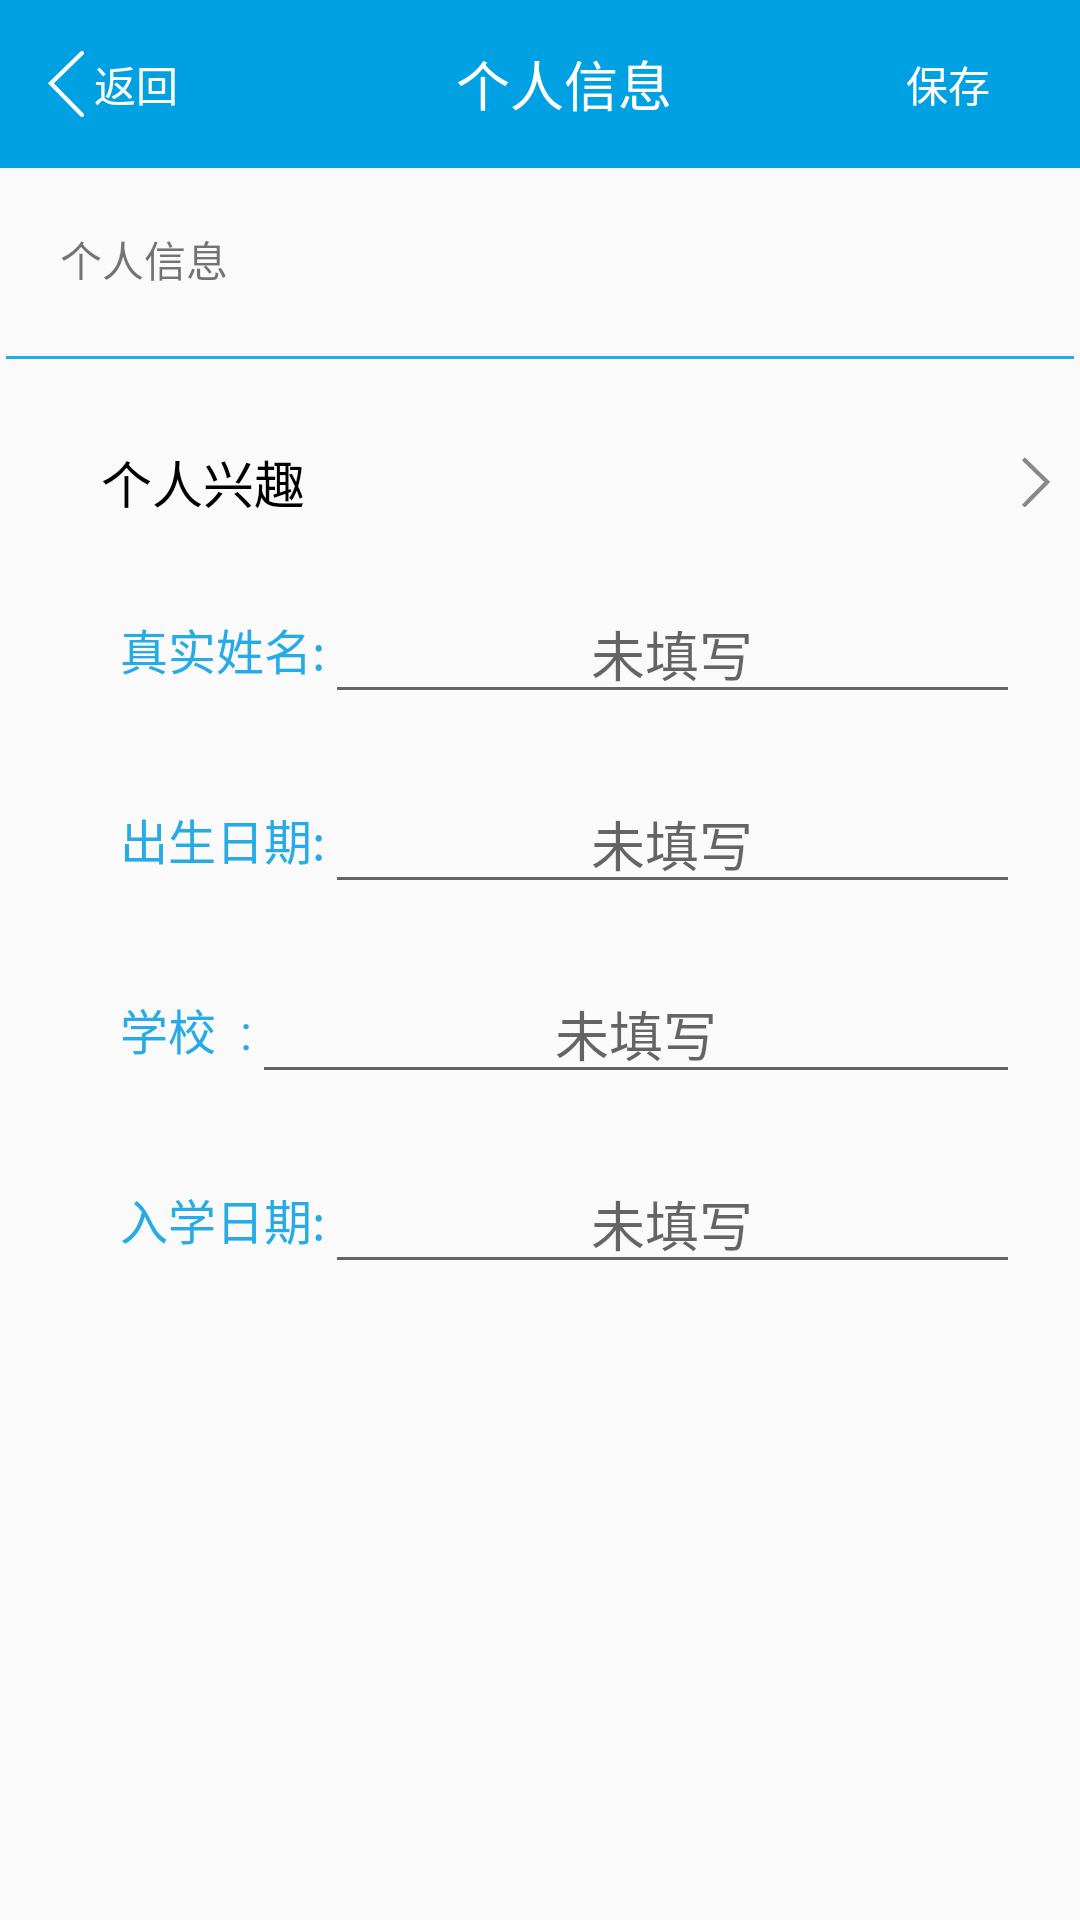

Produce the Android XML layout that renders to this screen, including the resource entries it uses.
<!-- AndroidManifest.xml: application theme AppTheme -->
<!-- res/layout/my.xml -->
<?xml version="1.0" encoding="utf-8"?>
<ScrollView xmlns:android="http://schemas.android.com/apk/res/android"
              android:layout_width="match_parent"
              android:layout_height="match_parent"
              android:scrollbars="vertical"
              >
    <LinearLayout
        android:layout_width="match_parent"
        android:layout_height="match_parent"
        android:orientation="vertical">
        <android.support.v7.widget.Toolbar xmlns:android="http://schemas.android.com/apk/res/android"
            android:layout_width="match_parent"
            android:layout_height="wrap_content"
            android:background="@color/blue">
            <RelativeLayout
                android:layout_width="match_parent"
                android:layout_height="wrap_content"

                >
                <Button
                    android:id="@+id/btn_myinfo_back"
                    android:layout_width="wrap_content"
                    android:layout_height="wrap_content"
                    android:drawableLeft="@mipmap/backbutton"
                    android:background="@android:color/transparent"
                    android:layout_alignParentLeft="true"
                    android:layout_centerVertical="true"
                    android:gravity="left|center"
                    android:text=" 返回"
                    android:textColor="@android:color/white"

                    />
                <TextView android:id="@+id/tv_interest_textTile"
                    android:layout_width="wrap_content"
                    android:layout_height="wrap_content"
                    android:layout_centerInParent="true"
                    android:textColor="@color/white"
                    android:textSize="18sp"
                    android:text="个人信息"
                    />
                <Button
                    android:id="@+id/btn_myinfo_save"
                    android:layout_width="wrap_content"
                    android:layout_height="wrap_content"
                    android:layout_alignParentRight="true"
                    android:textColor="@android:color/white"
                    android:text="保存"
                    android:background="@android:color/transparent"/>
            </RelativeLayout>
        </android.support.v7.widget.Toolbar>


    <LinearLayout
        android:layout_width="match_parent"
        android:layout_height="wrap_content"
        android:orientation="horizontal"
        android:layout_margin="10dp">
        <ImageView
            android:layout_width="wrap_content"
            android:layout_height="wrap_content"
            android:src="@mipmap/message"
            />
        <TextView
            android:layout_width="wrap_content"
            android:layout_height="wrap_content"
            android:text="个人信息"
            android:layout_gravity="center_vertical"
            android:layout_margin="10dp"/>
    </LinearLayout>
    <View
        android:layout_width="match_parent"
        android:layout_height="1dp"
        android:layout_margin="2dp"
        android:background="@color/dark_blue"/>
        <Button
            android:id="@+id/btn_interest"
            android:layout_width="match_parent"
            android:layout_height="wrap_content"
            android:layout_marginTop="15dp"
            android:layout_marginRight="10dp"
            android:text="  个人兴趣"
            android:layout_marginLeft="25dp"
            android:textSize="17sp"
            android:gravity="left|center"
            android:textColor="@color/black"
            android:drawableRight="@mipmap/youjiantou"
            android:background="@android:color/transparent"/>
    <RelativeLayout
        android:layout_width="match_parent"
        android:layout_height="wrap_content"
       android:layout_marginLeft="15dp"
        android:padding="10dp"
        >
        <TextView
            android:id="@+id/tv_realName"
            android:layout_width="wrap_content"
            android:layout_height="wrap_content"
            android:text="真实姓名:"
            android:textSize="16sp"
            android:textColor="@color/dark_blue"
            android:layout_marginLeft="15dp"
            android:layout_centerVertical="true"/>
        <EditText
            android:id="@+id/et_name"
            android:layout_width="match_parent"
            android:layout_height="wrap_content"
            android:layout_marginRight="10dp"
            android:hint="未填写"
            android:gravity="center"
           android:layout_toRightOf="@+id/tv_realName" />
    </RelativeLayout>
    <RelativeLayout
        android:layout_width="match_parent"
        android:layout_height="wrap_content"
        android:layout_marginLeft="15dp"
        android:padding="10dp"
        >
        <TextView
            android:id="@+id/tv_birthday"
            android:layout_width="wrap_content"
            android:layout_height="wrap_content"
            android:text="出生日期:"
            android:textSize="16sp"
            android:textColor="@color/dark_blue"
            android:layout_marginLeft="15dp"
            android:layout_centerVertical="true"/>
        <EditText
            android:id="@+id/et_birthday"
            android:layout_width="match_parent"
            android:layout_height="wrap_content"
            android:layout_marginRight="10dp"
            android:hint="未填写"
            android:gravity="center"
            android:layout_toRightOf="@+id/tv_birthday" />
    </RelativeLayout>

    <RelativeLayout
        android:layout_width="match_parent"
        android:layout_height="wrap_content"
        android:layout_marginLeft="15dp"
        android:padding="10dp"
        >
        <TextView
            android:id="@+id/tv_school"
            android:layout_width="wrap_content"
            android:layout_height="wrap_content"
            android:text="学校  :"
            android:textSize="16sp"
            android:textColor="@color/dark_blue"
            android:layout_marginLeft="15dp"
            android:layout_centerVertical="true"/>
        <EditText
            android:id="@+id/et_school"
            android:layout_width="match_parent"
            android:layout_height="wrap_content"
            android:layout_marginRight="10dp"
            android:hint="未填写"
            android:gravity="center"
            android:layout_toRightOf="@+id/tv_school" />
    </RelativeLayout>
    <RelativeLayout
        android:layout_width="match_parent"
        android:layout_height="wrap_content"
        android:layout_marginLeft="15dp"
        android:padding="10dp"
        >
        <TextView
            android:id="@+id/tv_ruxueDate"
            android:layout_width="wrap_content"
            android:layout_height="wrap_content"
            android:text="入学日期:"
            android:textSize="16sp"
            android:textColor="@color/dark_blue"
            android:layout_marginLeft="15dp"
            android:layout_centerVertical="true"/>
        <EditText
            android:id="@+id/et_ruxuedate"
            android:layout_width="match_parent"
            android:layout_height="wrap_content"
            android:layout_marginRight="10dp"
            android:hint="未填写"
            android:gravity="center"
            android:layout_toRightOf="@+id/tv_ruxueDate" />
    </RelativeLayout>
    </LinearLayout>
</ScrollView>
<!-- resources referenced by this layout -->
<resources>
  <color name="black">#ff000000</color>
  <color name="blue">#00a1e2</color>
  <color name="dark_blue">#27abe7</color>
  <color name="white">#ffffff</color>
  <!-- mipmap backbutton: png bitmap (mipmap-xxhdpi, 3765 bytes) -->
  <!-- mipmap youjiantou: png bitmap (mipmap-xxhdpi, 487 bytes) -->
  <style name="AppTheme" parent="Theme.AppCompat.Light.NoActionBar">
          
          <item name="colorPrimary">@color/blue</item>
          <item name="colorPrimaryDark">@color/blue</item>
          <item name="colorAccent">@color/blue</item>
      </style>
</resources>
